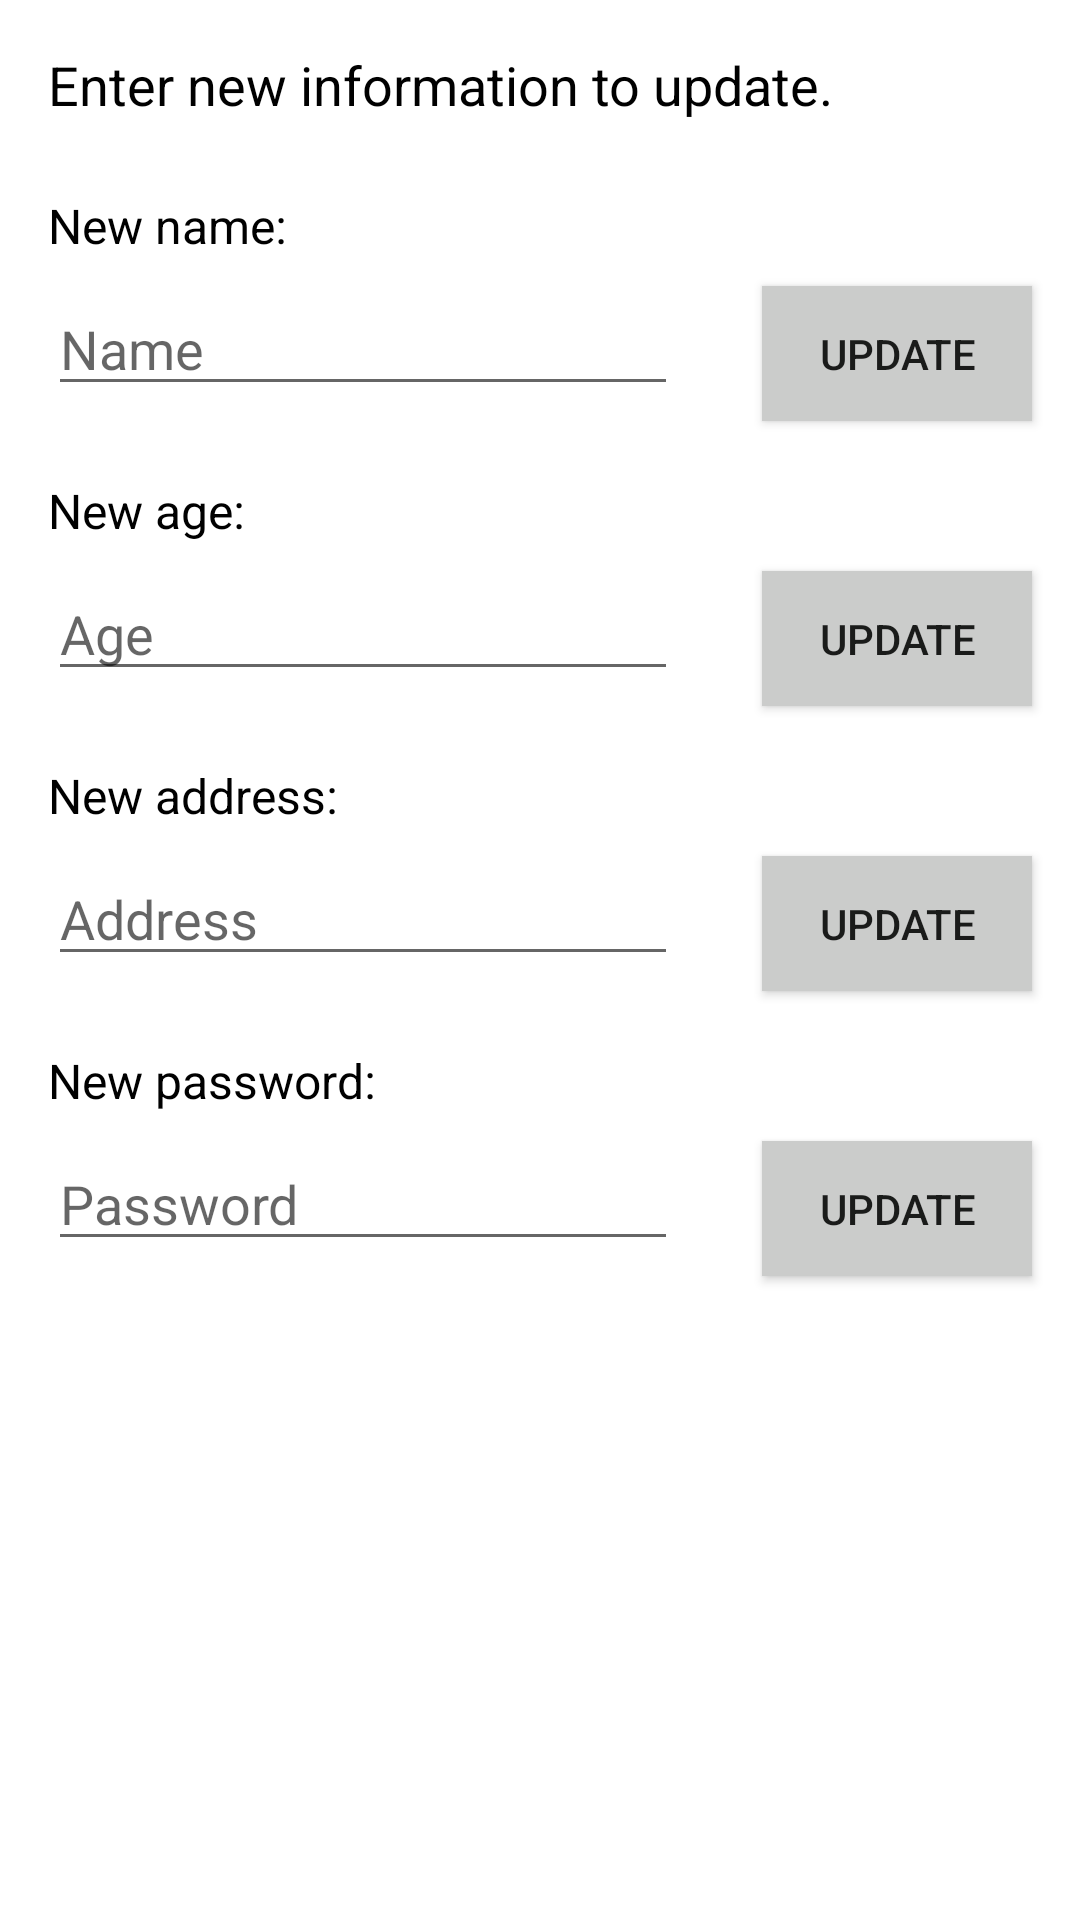

Write the Android layout XML for this screen, with the resource values it uses.
<!-- AndroidManifest.xml: application theme AppTheme -->
<!-- res/layout/activity_manager_update_user_info.xml -->
<?xml version="1.0" encoding="utf-8"?>
<androidx.constraintlayout.widget.ConstraintLayout xmlns:android="http://schemas.android.com/apk/res/android"
  xmlns:app="http://schemas.android.com/apk/res-auto"
  xmlns:tools="http://schemas.android.com/tools"
  android:layout_width="match_parent"
  android:layout_height="match_parent"
  tools:context=".project.banking.manager.ManagerUpdateUserInfoActivity">

  <TextView
    android:id="@+id/update_instr"
    android:layout_width="wrap_content"
    android:layout_height="wrap_content"
    android:layout_marginStart="16dp"
    android:layout_marginTop="16dp"
    android:text="@string/update_instr"
    android:textColor="@color/colorGetInfo"
    android:textSize="18sp"
    app:layout_constraintLeft_toLeftOf="parent"
    app:layout_constraintTop_toTopOf="parent" />

  <TextView
    android:id="@+id/get_name"
    android:layout_width="wrap_content"
    android:layout_height="wrap_content"
    android:layout_marginStart="16dp"
    android:layout_marginTop="24dp"
    android:text="@string/new_name"
    android:textSize="@dimen/input_text"
    android:textColor="@color/colorGetInfo"
    app:layout_constraintLeft_toLeftOf="parent"
    app:layout_constraintTop_toBottomOf="@+id/update_instr" />

  <EditText
    android:id="@+id/customer_new_name"
    android:layout_width="wrap_content"
    android:layout_height="wrap_content"
    android:layout_marginStart="16dp"
    android:layout_marginTop="8dp"
    android:ems="10"
    android:hint="@string/name_hint"
    android:inputType="textPersonName"
    app:layout_constraintLeft_toLeftOf="parent"
    app:layout_constraintTop_toBottomOf="@+id/get_name" />

  <TextView
    android:id="@+id/get_age"
    android:layout_width="wrap_content"
    android:layout_height="wrap_content"
    android:layout_marginTop="24dp"
    android:text="@string/new_age"
    android:textSize="@dimen/input_text"
    android:textColor="@color/colorGetInfo"
    app:layout_constraintTop_toBottomOf="@+id/customer_new_name"
    android:layout_marginStart="16dp"
    app:layout_constraintLeft_toLeftOf="parent" />

  <EditText
    android:id="@+id/customer_new_age"
    android:layout_width="wrap_content"
    android:layout_height="wrap_content"
    android:layout_marginStart="16dp"
    android:layout_marginTop="8dp"
    android:ems="10"
    android:hint="@string/age_hint"
    android:inputType="number"
    app:layout_constraintLeft_toLeftOf="parent"
    app:layout_constraintTop_toBottomOf="@+id/get_age" />

  <TextView
    android:id="@+id/get_address"
    android:layout_width="wrap_content"
    android:layout_height="wrap_content"
    android:layout_marginStart="16dp"
    android:layout_marginTop="24dp"
    android:text="@string/new_address"
    android:textSize="@dimen/input_text"
    android:textColor="@color/colorGetInfo"
    app:layout_constraintLeft_toLeftOf="parent"
    app:layout_constraintTop_toBottomOf="@+id/customer_new_age" />

  <EditText
    android:id="@+id/customer_new_address"
    android:layout_width="wrap_content"
    android:layout_height="wrap_content"
    android:layout_marginStart="16dp"
    android:layout_marginTop="8dp"
    android:ems="10"
    android:hint="@string/address_hint"
    android:inputType="textPersonName"
    app:layout_constraintLeft_toLeftOf="parent"
    app:layout_constraintTop_toBottomOf="@+id/get_address" />

  <TextView
    android:id="@+id/get_password"
    android:layout_width="wrap_content"
    android:layout_height="wrap_content"
    android:layout_marginStart="16dp"
    android:layout_marginTop="24dp"
    android:text="@string/new_password"
    android:textSize="@dimen/input_text"
    android:textColor="@color/colorGetInfo"
    app:layout_constraintLeft_toLeftOf="parent"
    app:layout_constraintTop_toBottomOf="@+id/customer_new_address" />

  <EditText
    android:id="@+id/customer_new_password"
    android:layout_width="wrap_content"
    android:layout_height="wrap_content"
    android:layout_marginStart="16dp"
    android:layout_marginTop="8dp"
    android:ems="10"
    android:hint="@string/pw_hint"
    android:inputType="textPassword"
    app:layout_constraintLeft_toLeftOf="parent"
    app:layout_constraintTop_toBottomOf="@+id/get_password" />

  <Button
    android:id="@+id/button_update_name"
    android:layout_width="@dimen/button_width"
    android:layout_height="@dimen/button_height"
    android:layout_marginEnd="16dp"
    android:text="@string/update"
    android:background="@color/table_title_background"
    app:layout_constraintBaseline_toBaselineOf="@+id/customer_new_name"
    app:layout_constraintRight_toRightOf="parent" />

  <Button
    android:id="@+id/button_update_age"
    android:layout_width="@dimen/button_width"
    android:layout_height="@dimen/button_height"
    android:layout_marginEnd="16dp"
    android:text="@string/update"
    android:background="@color/table_title_background"
    app:layout_constraintBaseline_toBaselineOf="@+id/customer_new_age"
    app:layout_constraintRight_toRightOf="parent" />

  <Button
    android:id="@+id/button_update_address"
    android:layout_width="@dimen/button_width"
    android:layout_height="@dimen/button_height"
    android:layout_marginEnd="16dp"
    android:text="@string/update"
    android:background="@color/table_title_background"
    app:layout_constraintBaseline_toBaselineOf="@+id/customer_new_address"
    app:layout_constraintRight_toRightOf="parent" />

  <Button
    android:id="@+id/button_update_password"
    android:layout_width="@dimen/button_width"
    android:layout_height="@dimen/button_height"
    android:layout_marginEnd="16dp"
    android:text="@string/update"
    android:background="@color/table_title_background"
    app:layout_constraintBaseline_toBaselineOf="@+id/customer_new_password"
    app:layout_constraintRight_toRightOf="parent" />

  <TextView
    android:id="@+id/message"
    android:layout_width="wrap_content"
    android:layout_height="wrap_content"
    android:layout_marginStart="16dp"
    android:textColor="@color/colorImportant"
    android:textSize="@dimen/input_text"
    android:layout_marginTop="16dp"
    app:layout_constraintTop_toBottomOf="@+id/customer_new_password"
    android:layout_marginLeft="16dp"
    app:layout_constraintLeft_toLeftOf="parent" />

</androidx.constraintlayout.widget.ConstraintLayout>
<!-- resources referenced by this layout -->
<resources>
  <color name="colorGetInfo">#000000</color>
  <color name="colorImportant">#de413a</color>
  <color name="table_title_background">#cbcccb</color>
  <dimen name="button_height">45dp</dimen>
  <dimen name="button_width">90dp</dimen>
  <dimen name="input_text">16sp</dimen>
  <string name="address_hint">Address</string>
  <string name="age_hint">Age</string>
  <string name="name_hint">Name</string>
  <string name="new_address">New address:</string>
  <string name="new_age">New age:</string>
  <string name="new_name">New name:</string>
  <string name="new_password">New password:</string>
  <string name="pw_hint">Password</string>
  <string name="update">Update</string>
  <string name="update_instr">Enter new information to update.</string>
  <style name="AppTheme" parent="Theme.MaterialComponents.DayNight.DarkActionBar">
          
          <item name="colorPrimary">@color/colorPrimary</item>
          <item name="colorPrimaryVariant">@color/colorPrimaryDark</item>
          <item name="colorOnPrimary">@color/table_title_background</item>
          
          <item name="colorSecondary">@color/colorImportant</item>
          <item name="colorSecondaryVariant">@color/colorAccent</item>
          <item name="colorOnSecondary">@color/colorGetInfo</item>
          
          <item name="android:statusBarColor" tools:targetApi="l">?attr/colorPrimaryVariant</item>
          
      </style>
  <color name="colorPrimary">#233b5d</color>
  <color name="colorPrimaryDark">#1a2b44</color>
  <color name="colorAccent">#8f9190</color>
</resources>
